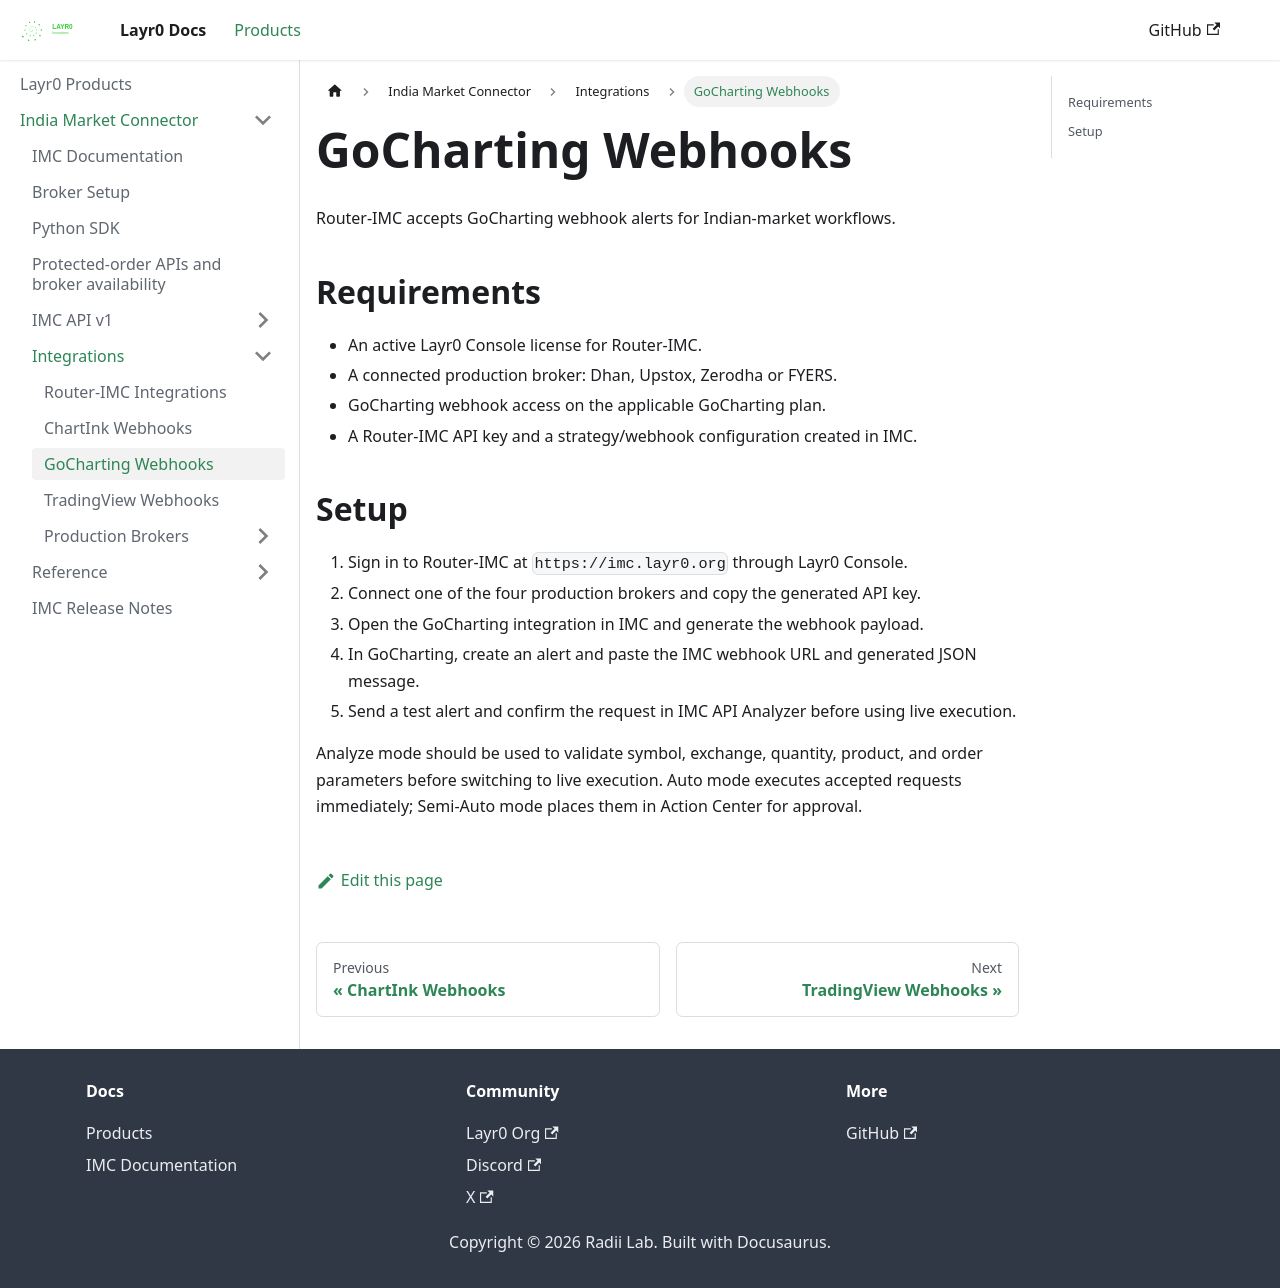

repository: layrZero/layrZero.github.io · page: docs/products/imc/trading-platform/gocharting.html · generator: docusaurus

# GoCharting Webhooks

Router-IMC accepts GoCharting webhook alerts for Indian-market workflows.

## Requirements

- An active Layr0 Console license for Router-IMC.
- A connected production broker: Dhan, Upstox, Zerodha or FYERS.
- GoCharting webhook access on the applicable GoCharting plan.
- A Router-IMC API key and a strategy/webhook configuration created in IMC.

## Setup

1. Sign in to Router-IMC at `https://imc.layr0.org` through Layr0 Console.
2. Connect one of the four production brokers and copy the generated API key.
3. Open the GoCharting integration in IMC and generate the webhook payload.
4. In GoCharting, create an alert and paste the IMC webhook URL and generated
   JSON message.
5. Send a test alert and confirm the request in IMC API Analyzer before using
   live execution.

Analyze mode should be used to validate symbol, exchange, quantity, product,
and order parameters before switching to live execution. Auto mode executes
accepted requests immediately; Semi-Auto mode places them in Action Center for
approval.
